Labelled photos from "dataset", an image-classification folder in salsazufar/project-akhir-mlops. The possible labels are: defect, longberry, peaberry, premium.

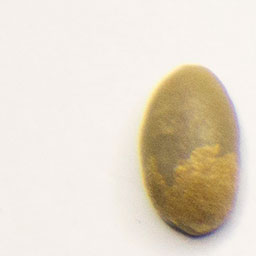
Label: longberry

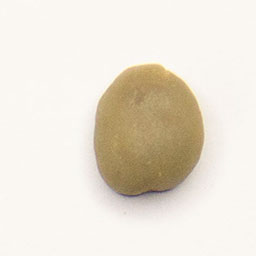
Label: premium

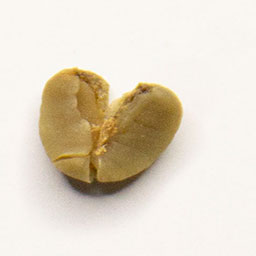
Label: defect

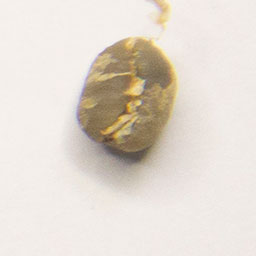
Label: peaberry

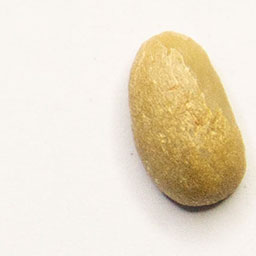
Label: longberry

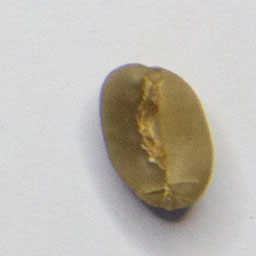
Label: premium
